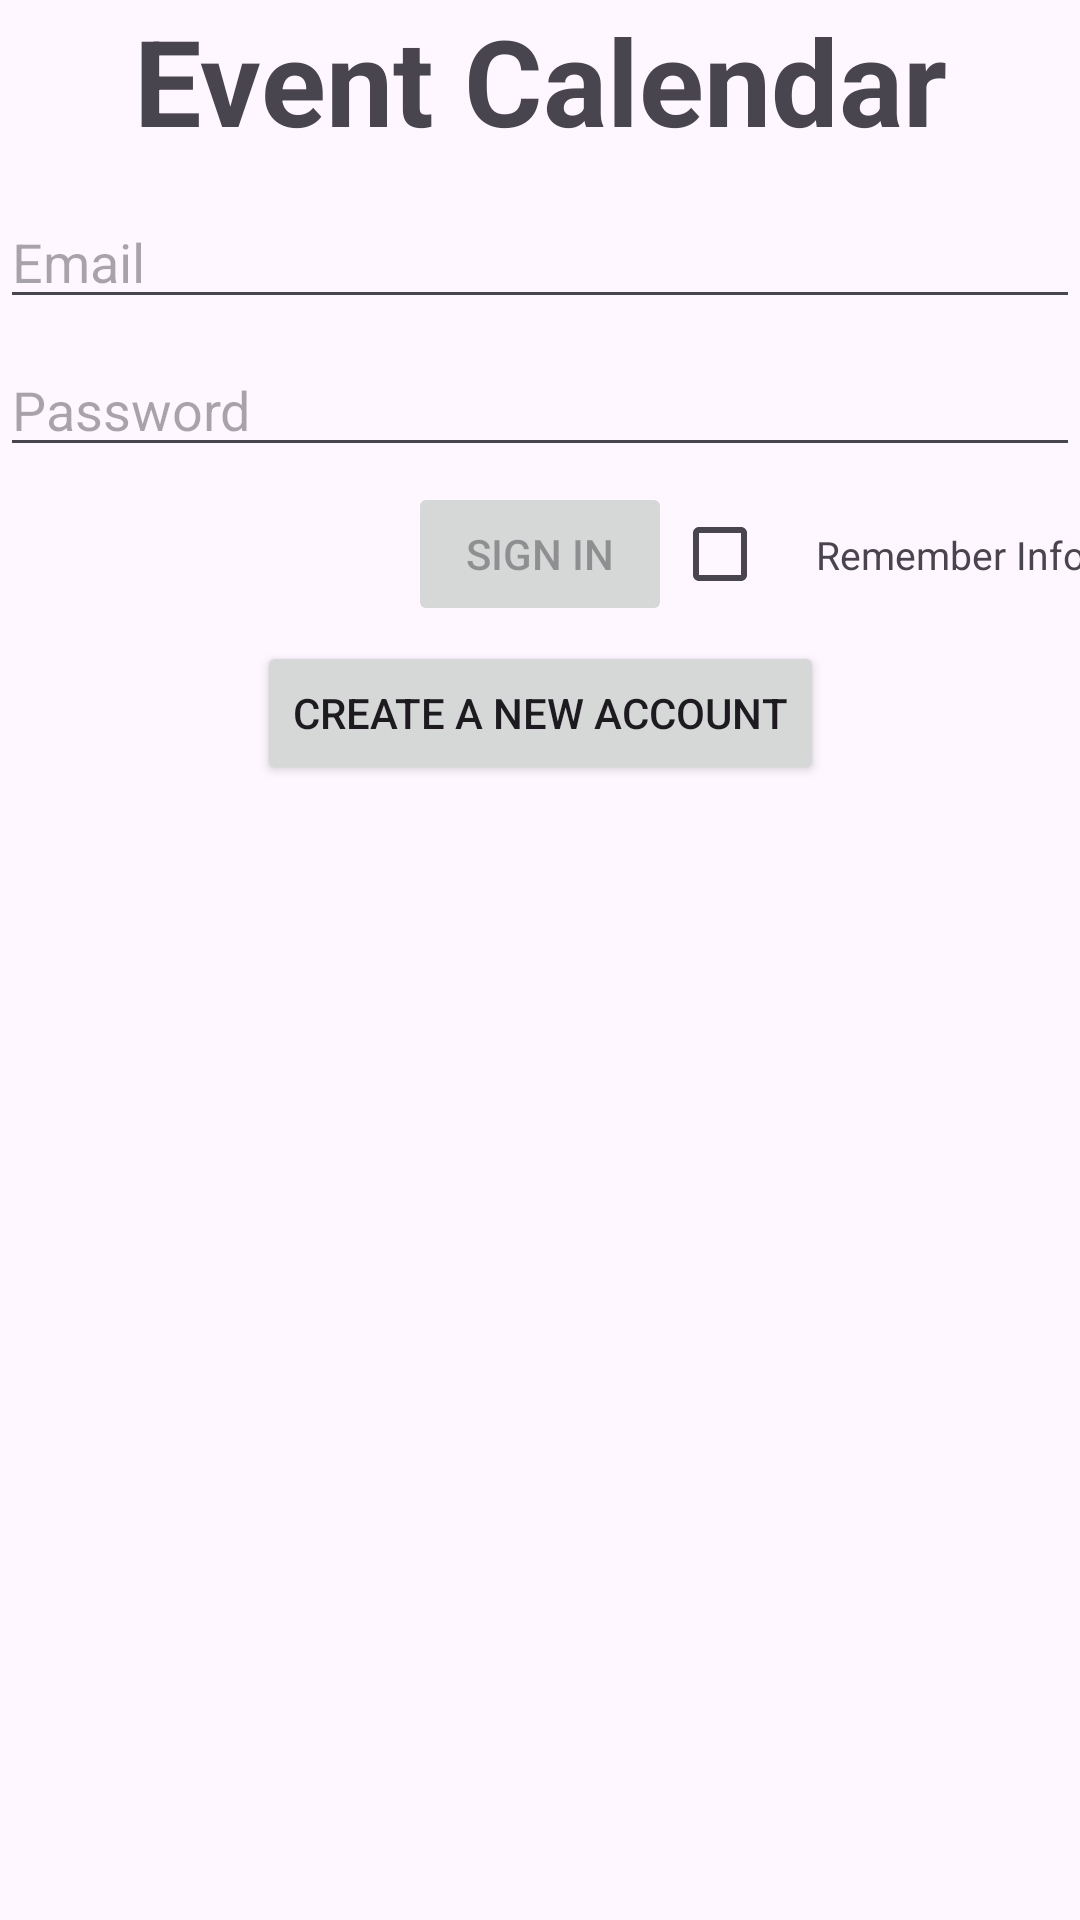

The Android layout XML behind this screen, and the referenced resources:
<!-- AndroidManifest.xml: application theme Theme.CS360FinalProjectByJasonBarry -->
<!-- res/layout/activity_login.xml -->
<?xml version="1.0" encoding="utf-8"?>
<androidx.constraintlayout.widget.ConstraintLayout xmlns:android="http://schemas.android.com/apk/res/android"
    xmlns:app="http://schemas.android.com/apk/res-auto"
    xmlns:tools="http://schemas.android.com/tools"
    android:id="@+id/container"
    android:layout_width="match_parent"
    android:layout_height="match_parent"
    android:paddingLeft="@dimen/activity_horizontal_margin"
    android:paddingTop="@dimen/activity_vertical_margin"
    android:paddingRight="@dimen/activity_horizontal_margin"
    android:paddingBottom="@dimen/activity_vertical_margin"
    tools:context=".ui.login.LoginActivity">

    <TextView
        android:layout_width="match_parent"
        android:layout_height="wrap_content"
        app:layout_constraintLeft_toLeftOf="parent"
        app:layout_constraintTop_toTopOf="parent"
        android:text="@string/app_name"
        android:maxLines="1"
        android:textSize="40sp"
        android:textAlignment="center"
        android:textStyle="bold"
        />

    <EditText
        android:id="@+id/username"
        android:layout_width="0dp"
        android:layout_height="wrap_content"
        android:layout_marginTop="65dp"
        android:autofillHints="@string/prompt_email"
        android:hint="@string/prompt_email"
        android:inputType="textEmailAddress"
        android:selectAllOnFocus="true"
        app:layout_constraintEnd_toEndOf="parent"
        app:layout_constraintStart_toStartOf="parent"
        app:layout_constraintTop_toTopOf="parent" />

    <EditText
        android:id="@+id/password"
        android:layout_width="0dp"
        android:layout_height="wrap_content"
        android:layout_marginTop="8dp"
        android:autofillHints="@string/prompt_password"
        android:hint="@string/prompt_password"
        android:imeActionLabel="@string/action_sign_in_short"
        android:imeOptions="actionDone"
        android:inputType="textPassword"
        android:selectAllOnFocus="true"
        app:layout_constraintEnd_toEndOf="parent"
        app:layout_constraintStart_toStartOf="parent"
        app:layout_constraintTop_toBottomOf="@+id/username" />

    <Button
        android:id="@+id/login"
        android:layout_width="wrap_content"
        android:layout_height="wrap_content"
        android:layout_gravity="start"
        android:layout_marginTop="5dp"
        android:layout_marginBottom="64dp"
        android:enabled="false"
        android:text="@string/sign_in"
        app:layout_constraintTop_toBottomOf="@id/password"
        app:layout_constraintEnd_toEndOf="parent"
        app:layout_constraintStart_toStartOf="parent"
        app:layout_constraintVertical_bias="0.2" />

    <Button
        android:id="@+id/createNewAccount"
        android:layout_width="wrap_content"
        android:layout_height="wrap_content"
        android:layout_gravity="start"
        android:layout_marginTop="5dp"
        android:layout_marginBottom="64dp"
        android:enabled="true"
        android:text="@string/create_a_new_account"
        app:layout_constraintTop_toBottomOf="@id/login"
        app:layout_constraintEnd_toEndOf="parent"
        app:layout_constraintStart_toStartOf="parent"
        app:layout_constraintVertical_bias="0.2" />

    <CheckBox
        android:id="@+id/checkBox"
        android:layout_width="wrap_content"
        android:layout_height="wrap_content"
        app:layout_constraintBaseline_toBaselineOf="@id/login"
        app:layout_constraintLeft_toRightOf="@id/login"
        />


    <TextView
        android:layout_width="wrap_content"
        android:layout_height="wrap_content"
        android:text="Remember Info?"
        android:textSize="13sp"
        app:layout_constraintLeft_toRightOf="@id/checkBox"
        app:layout_constraintBaseline_toBaselineOf="@id/checkBox" />

</androidx.constraintlayout.widget.ConstraintLayout>
<!-- resources referenced by this layout -->
<resources>
  <string name="action_sign_in_short">Sign in</string>
  <string name="app_name">Event Calendar Application</string>
  <string name="create_a_new_account">Create a New Account</string>
  <string name="prompt_email">Email</string>`
  <string name="prompt_password">Password</string>
  <string name="sign_in">Sign In</string>
  <style name="Theme.CS360FinalProjectByJasonBarry" parent="Base.Theme.CS360FinalProjectByJasonBarry" />
  <style name="Base.Theme.CS360FinalProjectByJasonBarry" parent="Theme.Material3.DayNight">
          
          
      </style>
</resources>
